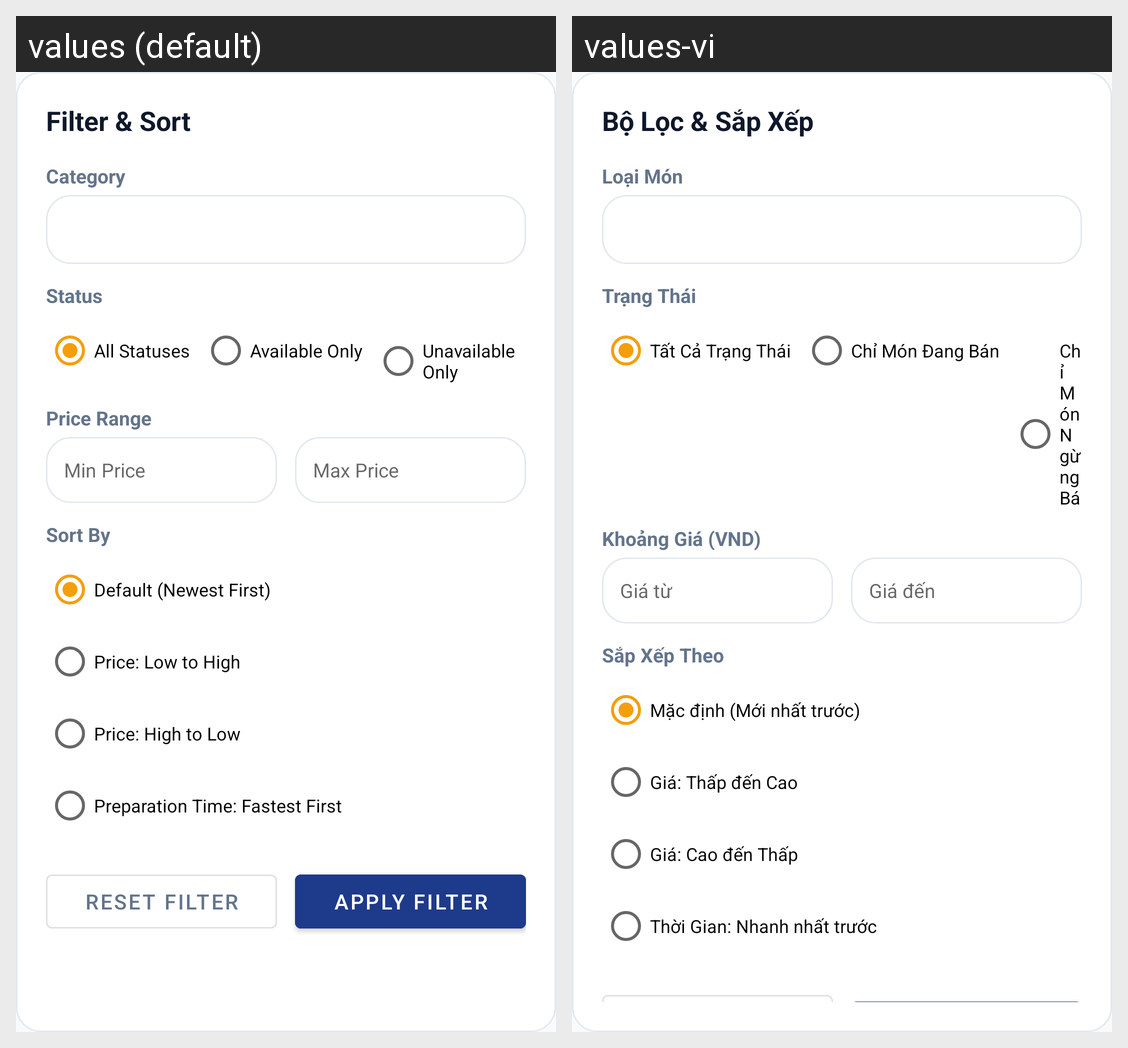

Here is an Android app screen in its default locale and in the app's own translations. Write out the translated-string differences for the strings that appear on this screen.
Android screen res/layout/dialog_filter.xml rendered under 2 locales, left to right: values (default), values-vi. Device: Nexus 5 (rendered at 1080×1920; each locale shown at half size, 540×960, under a caption strip naming it); theme Theme.FoodManager.
Strings drawn on this screen, with the default value and each locale's value (text and hints the layout hard-codes, and strings that could not be matched under every locale, appear in the picture but are not listed):

title_filter_sort
  values: Filter & Sort
  values-vi: Bộ Lọc & Sắp Xếp

filter_category
  values: Category
  values-vi: Loại Món

filter_status
  values: Status
  values-vi: Trạng Thái

filter_status_all
  values: All Statuses
  values-vi: Tất Cả Trạng Thái

filter_status_available
  values: Available Only
  values-vi: Chỉ Món Đang Bán

filter_status_unavailable
  values: Unavailable Only
  values-vi: Chỉ Món Ngừng Bán

filter_price_range
  values: Price Range
  values-vi: Khoảng Giá (VND)

price_min
  values: Min Price
  values-vi: Giá từ

price_max
  values: Max Price
  values-vi: Giá đến

sort_by
  values: Sort By
  values-vi: Sắp Xếp Theo

sort_default
  values: Default (Newest First)
  values-vi: Mặc định (Mới nhất trước)

sort_price_asc
  values: Price: Low to High
  values-vi: Giá: Thấp đến Cao

sort_price_desc
  values: Price: High to Low
  values-vi: Giá: Cao đến Thấp

sort_prep_asc
  values: Preparation Time: Fastest First
  values-vi: Thời Gian: Nhanh nhất trước
